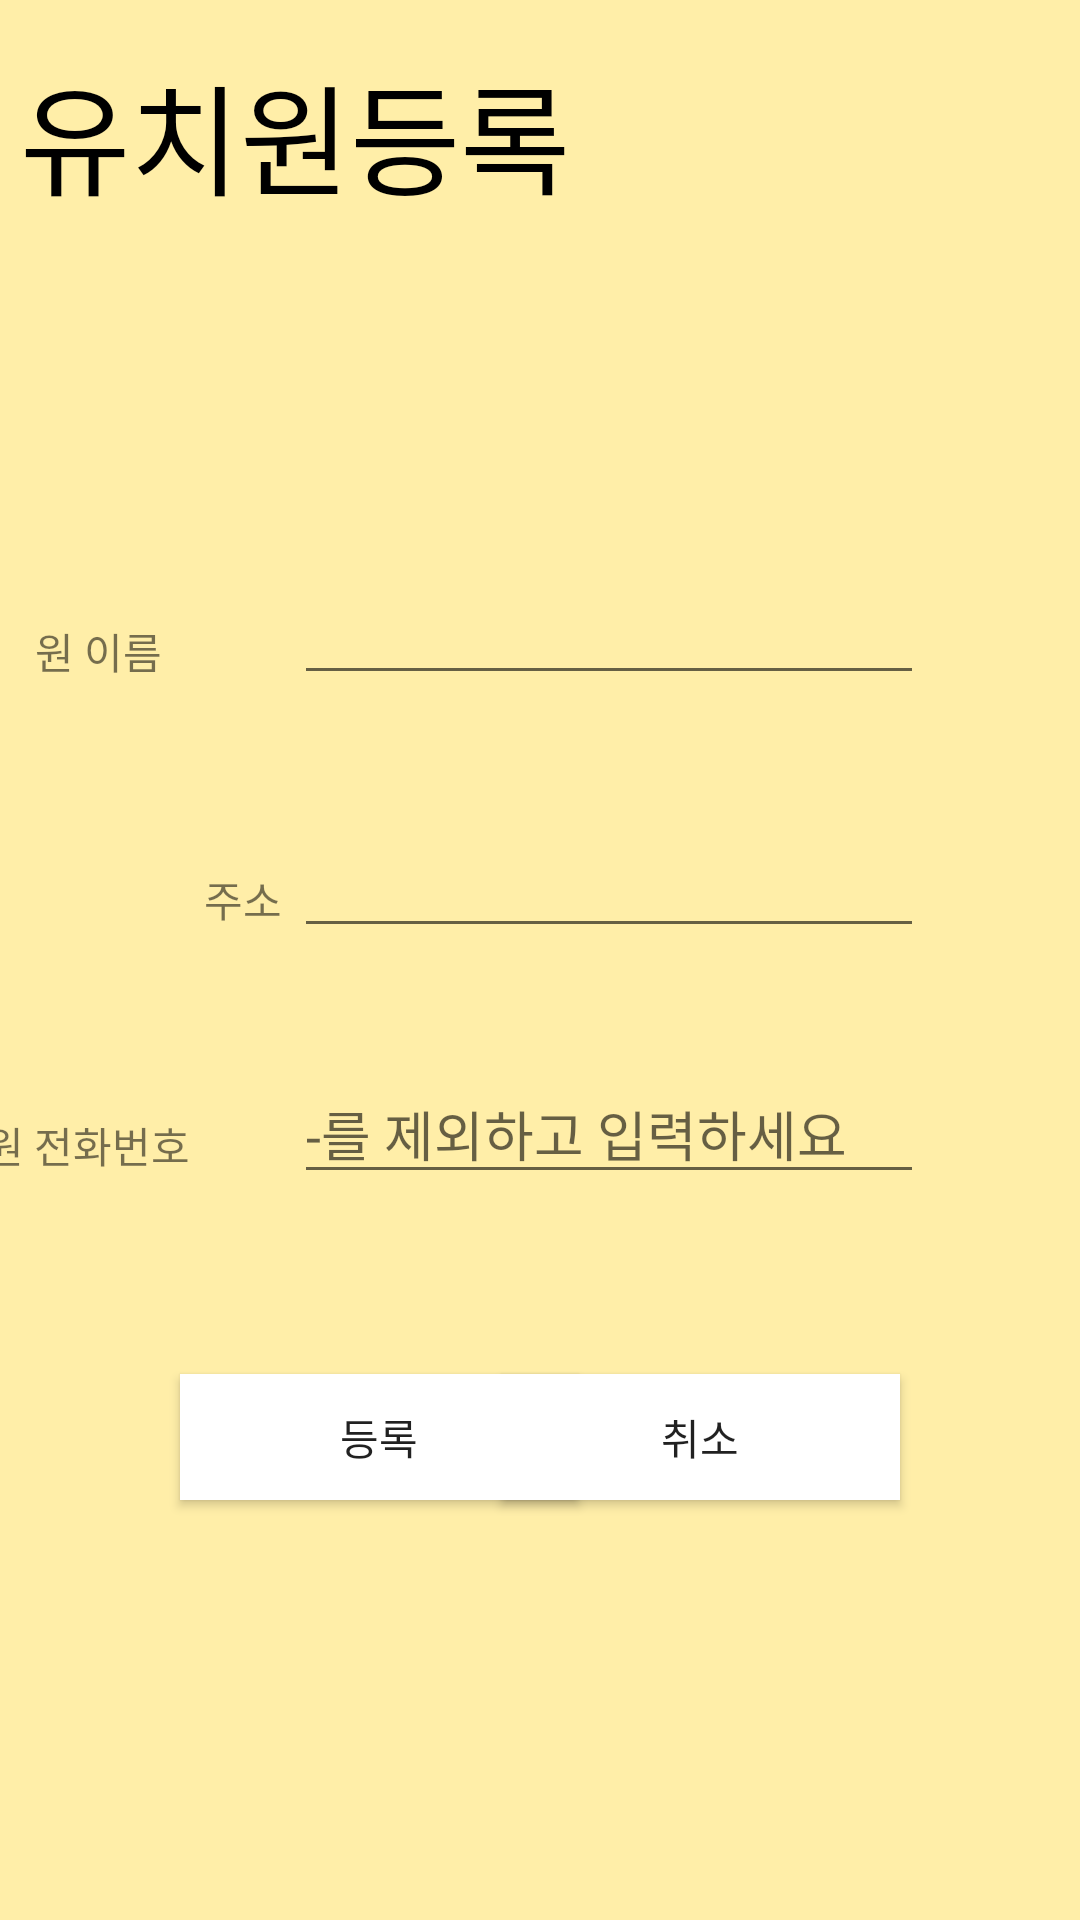

Produce the Android XML layout that renders to this screen, including the resource entries it uses.
<!-- AndroidManifest.xml: application theme AppTheme -->
<!-- res/layout/activity_insert_kinder.xml -->
<?xml version="1.0" encoding="utf-8"?>
<android.support.constraint.ConstraintLayout xmlns:android="http://schemas.android.com/apk/res/android"
    xmlns:app="http://schemas.android.com/apk/res-auto"
    xmlns:tools="http://schemas.android.com/tools"
    android:layout_width="match_parent"
    android:layout_height="match_parent"
    android:background="#FFEEA8"
    tools:context=".InsertKinderActivity">

    <EditText
        android:id="@+id/inputName"
        android:layout_width="wrap_content"
        android:layout_height="wrap_content"
        android:layout_marginTop="48dp"
        android:layout_marginEnd="52dp"
        android:layout_marginBottom="45dp"
        android:ems="10"
        app:layout_constraintBottom_toBottomOf="@+id/inputPN"
        app:layout_constraintEnd_toEndOf="parent"
        app:layout_constraintTop_toBottomOf="@+id/insertKinderlogo"
        app:layout_constraintVertical_bias="0.087" />

    <EditText
        android:id="@+id/inputPN"
        android:layout_width="wrap_content"
        android:layout_height="wrap_content"
        android:layout_marginStart="35dp"
        android:layout_marginTop="224dp"
        android:layout_marginEnd="52dp"
        android:ems="10"
        android:hint="-를 제외하고 입력하세요"
        app:layout_constraintEnd_toEndOf="parent"
        app:layout_constraintHorizontal_bias="0.0"
        app:layout_constraintStart_toEndOf="@+id/pnTxt"
        app:layout_constraintTop_toBottomOf="@+id/insertKinderlogo" />

    <EditText
        android:id="@+id/inputAdd"
        android:layout_width="wrap_content"
        android:layout_height="wrap_content"
        android:layout_marginStart="35dp"
        android:layout_marginTop="144dp"
        android:layout_marginEnd="52dp"
        android:ems="10"
        app:layout_constraintEnd_toEndOf="parent"
        app:layout_constraintHorizontal_bias="1.0"
        app:layout_constraintStart_toEndOf="@+id/addTxt"
        app:layout_constraintTop_toBottomOf="@+id/insertKinderlogo" />

    <TextView
        android:id="@+id/nameTxt"
        android:layout_width="wrap_content"
        android:layout_height="wrap_content"
        android:layout_marginStart="8dp"
        android:layout_marginLeft="8dp"
        android:layout_marginTop="76dp"
        android:layout_marginEnd="44dp"
        android:layout_marginRight="44dp"
        android:text="원 이름"
        app:layout_constraintEnd_toStartOf="@+id/inputName"
        app:layout_constraintHorizontal_bias="1.0"
        app:layout_constraintStart_toStartOf="parent"
        app:layout_constraintTop_toBottomOf="@+id/insertKinderlogo" />

    <TextView
        android:id="@+id/pnTxt"
        android:layout_width="wrap_content"
        android:layout_height="wrap_content"
        android:layout_marginStart="8dp"
        android:layout_marginTop="144dp"
        android:layout_marginEnd="35dp"
        android:text="원 전화번호"
        app:layout_constraintEnd_toStartOf="@+id/inputName"
        app:layout_constraintHorizontal_bias="1.0"
        app:layout_constraintStart_toStartOf="parent"
        app:layout_constraintTop_toBottomOf="@+id/nameTxt" />

    <TextView
        android:id="@+id/addTxt"
        android:layout_width="wrap_content"
        android:layout_height="wrap_content"
        android:layout_marginStart="68dp"
        android:layout_marginTop="62dp"
        android:text="주소"
        app:layout_constraintStart_toStartOf="parent"
        app:layout_constraintTop_toBottomOf="@+id/nameTxt" />

    <Button
        android:id="@+id/InsertBtn"
        android:layout_width="133dp"
        android:layout_height="42dp"
        android:layout_marginStart="60dp"
        android:layout_marginLeft="60dp"
        android:layout_marginBottom="140dp"
        android:background="#FFFFFF"
        android:text="등록"
        app:layout_constraintBottom_toBottomOf="parent"
        app:layout_constraintStart_toStartOf="parent" />

    <Button
        android:id="@+id/kinderCancleBtn"
        android:layout_width="133dp"
        android:layout_height="42dp"
        android:layout_marginStart="38dp"
        android:layout_marginEnd="60dp"
        android:layout_marginBottom="140dp"
        android:background="#FFFFFF"
        android:text="취소"
        app:layout_constraintBottom_toBottomOf="parent"
        app:layout_constraintEnd_toEndOf="parent"
        app:layout_constraintHorizontal_bias="0.0" />

    <TextView
        android:id="@+id/insertKinderlogo"
        android:layout_width="264dp"
        android:layout_height="115dp"
        android:layout_marginStart="32dp"
        android:layout_marginLeft="32dp"
        android:layout_marginTop="61dp"
        android:layout_marginEnd="115dp"
        android:layout_marginRight="115dp"
        android:layout_marginBottom="555dp"
        android:text="유치원등록"
        android:textColor="#000000"
        android:textSize="40dp"
        app:layout_constraintBottom_toBottomOf="parent"
        app:layout_constraintEnd_toEndOf="parent"
        app:layout_constraintStart_toStartOf="parent"
        app:layout_constraintTop_toTopOf="parent" />

</android.support.constraint.ConstraintLayout>
<!-- resources referenced by this layout -->
<resources>
  <style name="AppTheme" parent="Theme.AppCompat.Light.DarkActionBar">
          
          <item name="colorPrimary">#FFEEA8</item>
          <item name="colorPrimaryDark">#000000</item>
          <item name="colorAccent">@color/colorAccent</item>
      </style>
  <!-- not gathered from this repository: default colours our renderer supplied (Android Studio template values) -->
  <color name="colorAccent">#FF03DAC5</color>
</resources>
